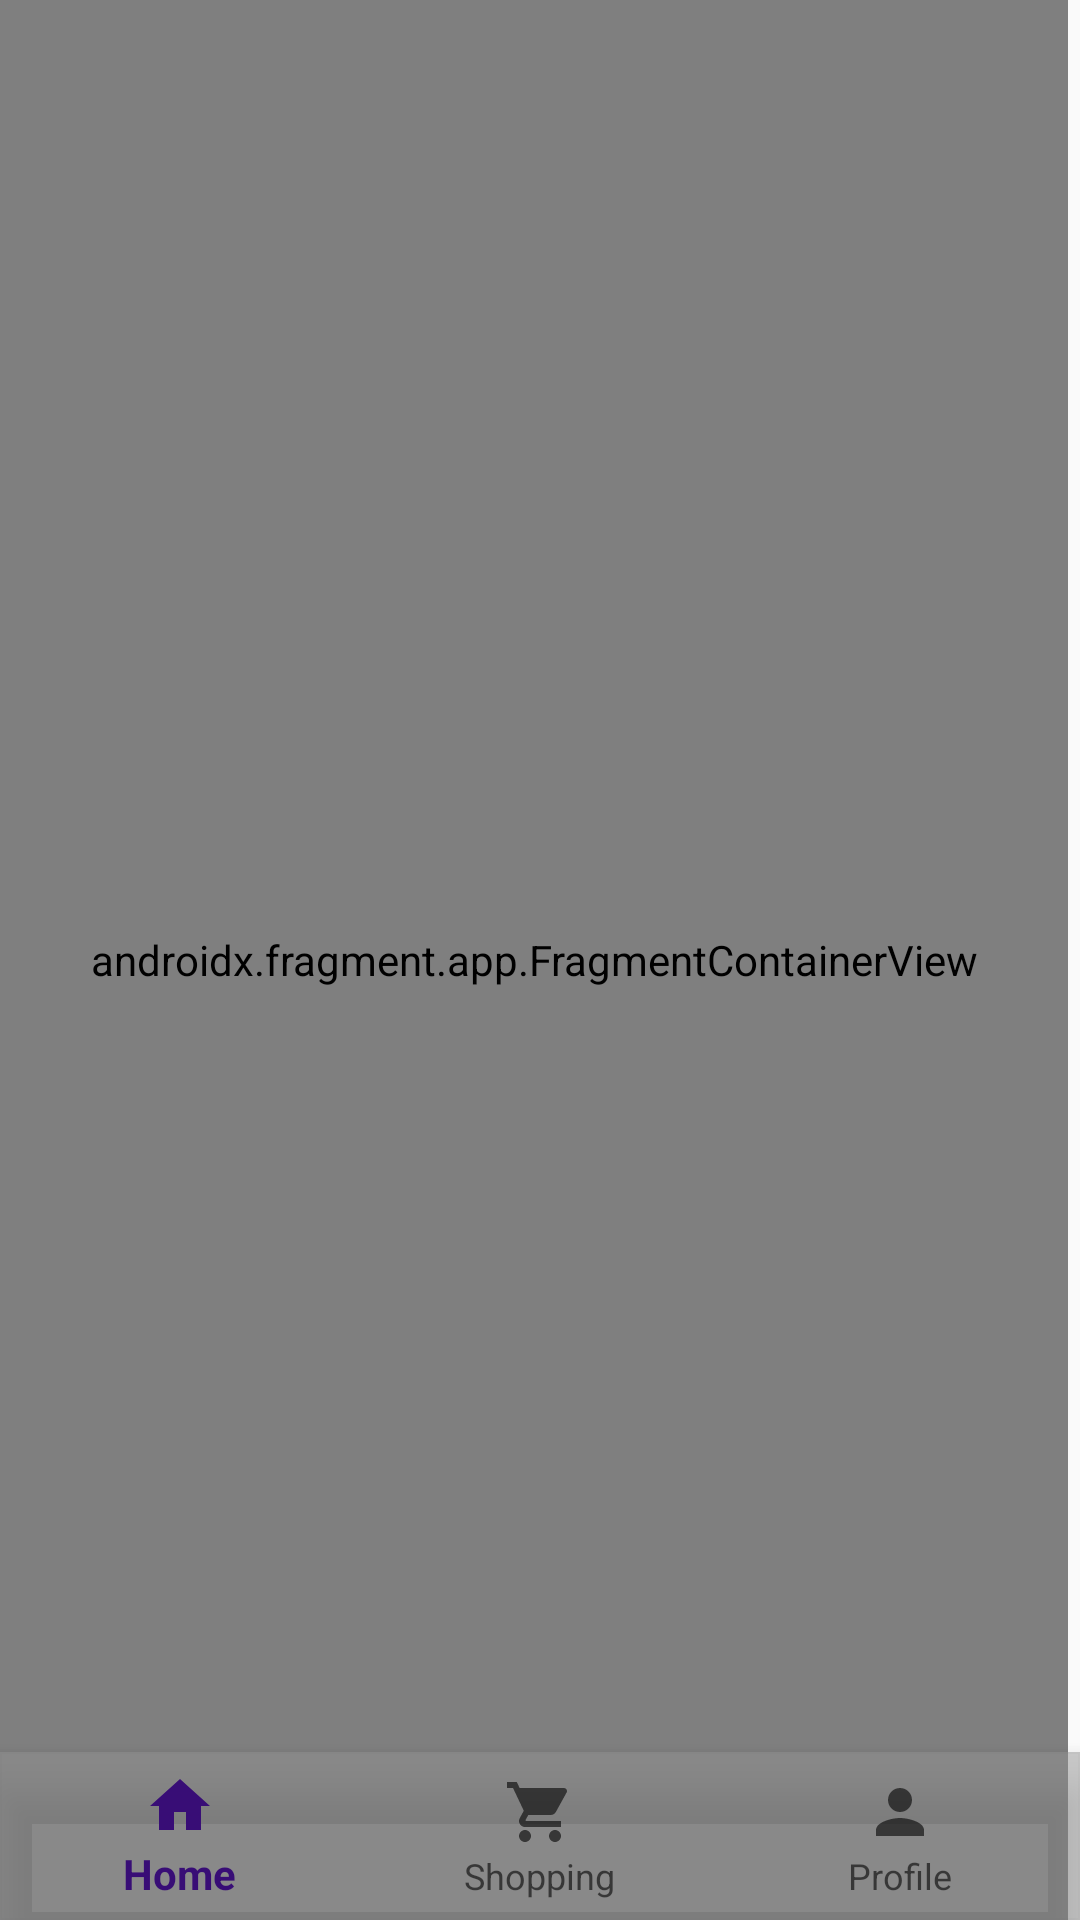

Layout XML and referenced resources for this Android screen:
<!-- AndroidManifest.xml: application theme Theme.Kapk -->
<!-- res/layout/activity_home.xml -->
<?xml version="1.0" encoding="utf-8"?>
<androidx.constraintlayout.widget.ConstraintLayout xmlns:android="http://schemas.android.com/apk/res/android"
    xmlns:app="http://schemas.android.com/apk/res-auto"
    xmlns:tools="http://schemas.android.com/tools"
    android:layout_width="match_parent"
    android:layout_height="match_parent"
    tools:context=".HomeActivity">


    <androidx.fragment.app.FragmentContainerView
        android:id="@+id/fragmentContainerView"
        android:name="androidx.navigation.fragment.NavHostFragment"
        android:layout_width="match_parent"
        android:layout_height="match_parent"
        android:layout_marginEnd="4dp"
        app:defaultNavHost="true"
        app:layout_constraintBottom_toBottomOf="parent"
        app:layout_constraintEnd_toEndOf="parent"
        app:layout_constraintTop_toTopOf="parent"
        app:layout_constraintVertical_bias="0.0"
        app:navGraph="@navigation/new_graph" />

    <com.google.android.material.bottomnavigation.BottomNavigationView
        android:id="@+id/bottom_navigation_view"
        android:layout_width="0dp"
        android:layout_height="wrap_content"
        app:layout_constraintBottom_toBottomOf="parent"
        app:layout_constraintEnd_toEndOf="parent"
        app:layout_constraintHorizontal_bias="0.0"
        app:layout_constraintStart_toStartOf="parent"
        app:menu="@menu/bottom_menu"
        android:background="#7D949494"/>

</androidx.constraintlayout.widget.ConstraintLayout>
<!-- resources referenced by this layout -->
<resources>
  <style name="Theme.Kapk" parent="Theme.AppCompat.Light.DarkActionBar">
          
          <item name="colorPrimary">@color/purple_500</item>
          <item name="colorPrimaryDark">@color/purple_700</item>
          <item name="colorAccent">@color/teal_200</item>
          
      </style>
  <color name="purple_500">#380D76</color>
  <color name="purple_700">#25C28D</color>
  <color name="teal_200">#FF03DAC5</color>
</resources>
